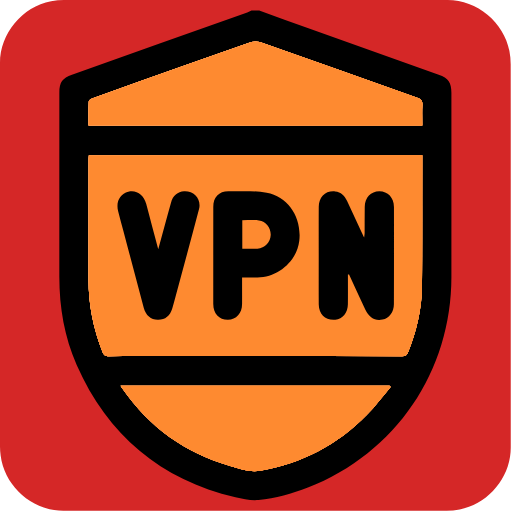
t = 0.00 s
t = 0.60 s: frame unchanged from t = 0.00 s, image omitted
t = 0.90 s: frame unchanged from t = 0.00 s, image omitted
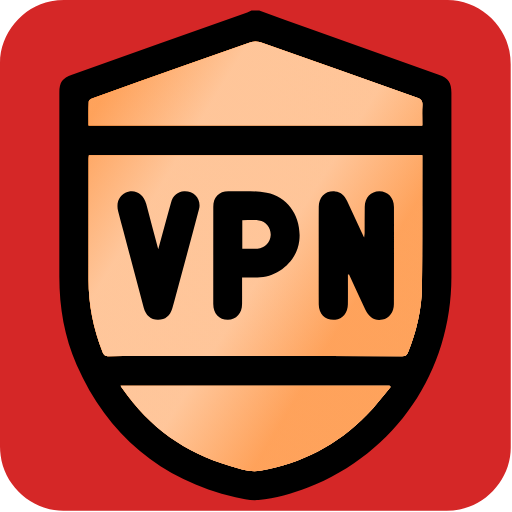
t = 1.50 s
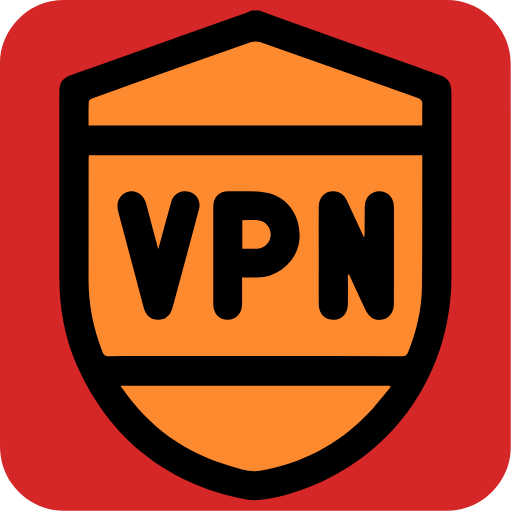
t = 2.10 s
t = 2.40 s: frame unchanged from t = 2.10 s, image omitted

The animated SVG that drew these frames (rendered in a browser with its animation timeline set to each time). Animation: 5 CSS @keyframes rules; one cycle of 3.00 s, repeats indefinitely.

<svg id="vpn" xmlns="http://www.w3.org/2000/svg" viewBox="0 0 769 769" width="500" height="500" shape-rendering="geometricPrecision" text-rendering="geometricPrecision">
  <style>
    @keyframes shine_gradient5_f_o{0%,53.333333%{fill-opacity:1}60%,to{fill-opacity:0}}@keyframes shine_gradient4_f_o{0%,50%{fill-opacity:1}56.666667%,to{fill-opacity:0}}@keyframes shine_gradient3_f_o{0%,46.666667%{fill-opacity:1}53.333333%,to{fill-opacity:0}}@keyframes shine_gradient2_f_o{0%,43.333333%{fill-opacity:1}50%,to{fill-opacity:0}}@keyframes shine_gradient1_f_o{0%,40%{fill-opacity:1}46.666667%,to{fill-opacity:0}}#vpn{pointer-events:all}#vpn *{animation-play-state:paused!important}#vpn:hover *{animation-play-state:running!important}#shine_gradient5{animation:shine_gradient5_f_o 3000ms linear infinite normal forwards}#shine_gradient4{animation:shine_gradient4_f_o 3000ms linear infinite normal forwards}#shine_gradient3{animation:shine_gradient3_f_o 3000ms linear infinite normal forwards}#shine_gradient2{animation:shine_gradient2_f_o 3000ms linear infinite normal forwards}#shine_gradient1{animation:shine_gradient1_f_o 3000ms linear infinite normal forwards}
  </style>
  <defs>
    <linearGradient id="shine_gradient5-fill" x1=".421" y1=".408" x2=".881" y2=".796" spreadMethod="pad" gradientUnits="objectBoundingBox">
      <stop id="shine_gradient5-fill-0" offset="0%" stop-color="#FE8A30"/>
      <stop id="shine_gradient5-fill-1" offset="100%" stop-color="#FFDEC5"/>
    </linearGradient>
    <linearGradient id="shine_gradient4-fill" x1=".04" y1=".133" x2=".527" y2=".53" spreadMethod="reflect" gradientUnits="objectBoundingBox">
      <stop id="shine_gradient4-fill-0" offset="0%" stop-color="#FE8A30"/>
      <stop id="shine_gradient4-fill-1" offset="100%" stop-color="#FFDEC5"/>
    </linearGradient>
    <linearGradient id="shine_gradient3-fill" x1=".741" y1=".68" x2="1.231" y2="1.067" spreadMethod="reflect" gradientUnits="objectBoundingBox">
      <stop id="shine_gradient3-fill-0" offset="0%" stop-color="#FE8A30"/>
      <stop id="shine_gradient3-fill-1" offset="100%" stop-color="#FFDEC5"/>
    </linearGradient>
    <linearGradient id="shine_gradient2-fill" x1="-.265" y1="-.096" x2=".332" y2=".369" spreadMethod="pad" gradientUnits="objectBoundingBox">
      <stop id="shine_gradient2-fill-0" offset="0%" stop-color="#FFDEC5"/>
      <stop id="shine_gradient2-fill-1" offset="100%" stop-color="#FE8A30"/>
    </linearGradient>
  </defs>
  <g id="background" transform="matrix(4 0 0 4 -796.72 -2313.48)">
    <path id="square" d="M390.96 674.28v72.19c0 11.03-8.32 21.11-19.18 23.18-1.61.31-3.27.48-4.9.48-47.97.03-95.93.02-143.9.02-11.76 0-22.02-9.02-23.56-20.72a23.27 23.27 0 01-.23-3.12c-.01-48.09-.01-96.18-.01-144.26 0-11.03 8.32-21.12 19.18-23.18 1.61-.31 3.27-.48 4.9-.48 48.01-.02 96.02-.02 144.02-.02 11.03 0 21.13 8.33 23.18 19.18.3 1.61.48 3.27.48 4.9.03 23.94.02 47.89.02 71.83z" fill="#D52727" stroke="none" stroke-width="1"/>
  </g>
  <g id="shield_top" transform="matrix(4 0 0 4 -796.69 -2313.45)">
    <g id="shield_group" stroke="none" stroke-width="1">
      <path id="shield_border" d="M296.51 582.34c6.33 2.29 12.65 4.59 18.99 6.85 16.13 5.75 32.27 11.47 48.4 17.2 3.67 1.3 4.77 2.88 4.77 6.82 0 23.04.01 46.09 0 69.13-.03 35.52-20.85 66.1-53.89 79.11-5.97 2.35-12.15 4.08-18.53 4.65-2.84.26-5.84-.38-8.67-1.05-28.08-6.68-47.98-23.29-59.61-49.68-4.61-10.47-6.51-21.57-6.52-32.99-.01-23.1.01-46.21.01-69.31 0-3.8 1.12-5.36 4.74-6.64 21.94-7.79 43.88-15.58 65.81-23.37.55-.2 1.07-.48 1.61-.72h2.89z" fill="#000"/>
      <path id="shine_gradient6" d="M244.46 723.18c.32.52.51.87.74 1.2 10.05 14.43 23.5 24.14 40.41 28.98 3.65 1.04 7.35 2.41 11.23 1.75 15.57-2.65 28.95-9.62 40-20.9 3.23-3.3 6.01-7.04 9-10.58-.13-.15-.25-.3-.38-.45h-101zm-12.03-97.72h125.3c0-2.6-.1-5.11.04-7.59.09-1.57-.41-2.29-1.93-2.82-19.71-6.93-39.39-13.95-59.1-20.88-.96-.34-2.24-.36-3.19-.03-8.57 2.95-17.11 6.02-25.66 9.05-11.3 4.01-22.61 8.02-33.9 12.06-.59.21-1.47.76-1.49 1.19-.13 2.97-.07 5.95-.07 9.02zm125.3 11.2H232.55c-.04.57-.1 1.04-.1 1.5-.01 15.02-.01 30.04-.03 45.06-.02 9.38 1.79 18.39 5.18 27.12.5 1.3 1.1 1.8 2.57 1.78 7-.1 14-.05 21.01-.05 29.68 0 59.37 0 89.05.03 1.09 0 1.69-.25 2.13-1.35 3.16-7.89 5.15-16.05 5.25-24.56.15-12.63.09-25.25.11-37.88.01-3.83.01-7.66.01-11.65z" fill="#FE8A30"/>
      <path id="shine_gradient5" d="M244.46 723.18c.32.52.51.87.74 1.2 10.05 14.43 23.5 24.14 40.41 28.98 3.65 1.04 7.35 2.41 11.23 1.75 15.57-2.65 28.95-9.62 40-20.9 3.23-3.3 6.01-7.04 9-10.58-.13-.15-.25-.3-.38-.45h-101zm-12.03-97.72h125.3c0-2.6-.1-5.11.04-7.59.09-1.57-.41-2.29-1.93-2.82-19.71-6.93-39.39-13.95-59.1-20.88-.96-.34-2.24-.36-3.19-.03-8.57 2.95-17.11 6.02-25.66 9.05-11.3 4.01-22.61 8.02-33.9 12.06-.59.21-1.47.76-1.49 1.19-.13 2.97-.07 5.95-.07 9.02zm125.3 11.2H232.55c-.04.57-.1 1.04-.1 1.5-.01 15.02-.01 30.04-.03 45.06-.02 9.38 1.79 18.39 5.18 27.12.5 1.3 1.1 1.8 2.57 1.78 7-.1 14-.05 21.01-.05 29.68 0 59.37 0 89.05.03 1.09 0 1.69-.25 2.13-1.35 3.16-7.89 5.15-16.05 5.25-24.56.15-12.63.09-25.25.11-37.88.01-3.83.01-7.66.01-11.65z" fill="url(#shine_gradient5-fill)"/>
      <path id="shine_gradient4" d="M244.46 723.18c.32.52.51.87.74 1.2 10.05 14.43 23.5 24.14 40.41 28.98 3.65 1.04 7.35 2.41 11.23 1.75 15.57-2.65 28.95-9.62 40-20.9 3.23-3.3 6.01-7.04 9-10.58-.13-.15-.25-.3-.38-.45h-101zm-12.03-97.72h125.3c0-2.6-.1-5.11.04-7.59.09-1.57-.41-2.29-1.93-2.82-19.71-6.93-39.39-13.95-59.1-20.88-.96-.34-2.24-.36-3.19-.03-8.57 2.95-17.11 6.02-25.66 9.05-11.3 4.01-22.61 8.02-33.9 12.06-.59.21-1.47.76-1.49 1.19-.13 2.97-.07 5.95-.07 9.02zm125.3 11.2H232.55c-.04.57-.1 1.04-.1 1.5-.01 15.02-.01 30.04-.03 45.06-.02 9.38 1.79 18.39 5.18 27.12.5 1.3 1.1 1.8 2.57 1.78 7-.1 14-.05 21.01-.05 29.68 0 59.37 0 89.05.03 1.09 0 1.69-.25 2.13-1.35 3.16-7.89 5.15-16.05 5.25-24.56.15-12.63.09-25.25.11-37.88.01-3.83.01-7.66.01-11.65z" fill="url(#shine_gradient4-fill)"/>
      <path id="shine_gradient3" d="M244.46 723.18c.32.52.51.87.74 1.2 10.05 14.43 23.5 24.14 40.41 28.98 3.65 1.04 7.35 2.41 11.23 1.75 15.57-2.65 28.95-9.62 40-20.9 3.23-3.3 6.01-7.04 9-10.58-.13-.15-.25-.3-.38-.45h-101zm-12.03-97.72h125.3c0-2.6-.1-5.11.04-7.59.09-1.57-.41-2.29-1.93-2.82-19.71-6.93-39.39-13.95-59.1-20.88-.96-.34-2.24-.36-3.19-.03-8.57 2.95-17.11 6.02-25.66 9.05-11.3 4.01-22.61 8.02-33.9 12.06-.59.21-1.47.76-1.49 1.19-.13 2.97-.07 5.95-.07 9.02zm125.3 11.2H232.55c-.04.57-.1 1.04-.1 1.5-.01 15.02-.01 30.04-.03 45.06-.02 9.38 1.79 18.39 5.18 27.12.5 1.3 1.1 1.8 2.57 1.78 7-.1 14-.05 21.01-.05 29.68 0 59.37 0 89.05.03 1.09 0 1.69-.25 2.13-1.35 3.16-7.89 5.15-16.05 5.25-24.56.15-12.63.09-25.25.11-37.88.01-3.83.01-7.66.01-11.65z" fill="url(#shine_gradient3-fill)"/>
      <path id="shine_gradient2" d="M244.46 723.18c.32.52.51.87.74 1.2 10.05 14.43 23.5 24.14 40.41 28.98 3.65 1.04 7.35 2.41 11.23 1.75 15.57-2.65 28.95-9.62 40-20.9 3.23-3.3 6.01-7.04 9-10.58-.13-.15-.25-.3-.38-.45h-101zm-12.03-97.72h125.3c0-2.6-.1-5.11.04-7.59.09-1.57-.41-2.29-1.93-2.82-19.71-6.93-39.39-13.95-59.1-20.88-.96-.34-2.24-.36-3.19-.03-8.57 2.95-17.11 6.02-25.66 9.05-11.3 4.01-22.61 8.02-33.9 12.06-.59.21-1.47.76-1.49 1.19-.13 2.97-.07 5.95-.07 9.02zm125.3 11.2H232.55c-.04.57-.1 1.04-.1 1.5-.01 15.02-.01 30.04-.03 45.06-.02 9.38 1.79 18.39 5.18 27.12.5 1.3 1.1 1.8 2.57 1.78 7-.1 14-.05 21.01-.05 29.68 0 59.37 0 89.05.03 1.09 0 1.69-.25 2.13-1.35 3.16-7.89 5.15-16.05 5.25-24.56.15-12.63.09-25.25.11-37.88.01-3.83.01-7.66.01-11.65z" fill="url(#shine_gradient2-fill)"/>
      <path id="shine_gradient1" d="M244.46 723.18c.32.52.51.87.74 1.2 10.05 14.43 23.5 24.14 40.41 28.98 3.65 1.04 7.35 2.41 11.23 1.75 15.57-2.65 28.95-9.62 40-20.9 3.23-3.3 6.01-7.04 9-10.58-.13-.15-.25-.3-.38-.45h-101zm-12.03-97.72h125.3c0-2.6-.1-5.11.04-7.59.09-1.57-.41-2.29-1.93-2.82-19.71-6.93-39.39-13.95-59.1-20.88-.96-.34-2.24-.36-3.19-.03-8.57 2.95-17.11 6.02-25.66 9.05-11.3 4.01-22.61 8.02-33.9 12.06-.59.21-1.47.76-1.49 1.19-.13 2.97-.07 5.95-.07 9.02zm125.3 11.2H232.55c-.04.57-.1 1.04-.1 1.5-.01 15.02-.01 30.04-.03 45.06-.02 9.38 1.79 18.39 5.18 27.12.5 1.3 1.1 1.8 2.57 1.78 7-.1 14-.05 21.01-.05 29.68 0 59.37 0 89.05.03 1.09 0 1.69-.25 2.13-1.35 3.16-7.89 5.15-16.05 5.25-24.56.15-12.63.09-25.25.11-37.88.01-3.83.01-7.66.01-11.65z" fill="#FE8A30"/>
      <path id="letter_n" d="M329.81 681.47c0 3.7.03 7.39-.01 11.09-.04 3.19-1.97 5.54-4.71 5.84-3.53.39-6.2-2.02-6.23-5.74-.04-6.34-.01-12.69-.01-19.03 0-5.86-.03-11.73.01-17.59.03-3.8 2.58-6.16 6.16-5.8 2.19.22 3.55 1.56 4.44 3.46 1.84 3.95 3.66 7.91 5.49 11.87.25.53.51 1.06.96 2 .1-.84.18-1.27.18-1.69.02-3.29-.01-6.58.04-9.87.06-3.46 2.33-5.83 5.5-5.81 3.15.01 5.46 2.42 5.47 5.85.02 12.15.01 24.29-.02 36.44-.01 3.07-1.74 5.36-4.28 5.87-2.84.56-5.07-.7-6.43-3.65-2.04-4.43-4.09-8.87-6.13-13.3-.14.01-.28.03-.43.06z" fill="#000"/>
      <path id="letter_v" d="M258.59 671.99c1.68-6.16 3.21-11.85 4.79-17.53.74-2.65 2.5-4.11 4.91-4.25 3.76-.21 6.58 2.98 5.62 6.64-2.89 11.02-5.9 22.01-8.86 33.01-.37 1.38-.74 2.77-1.14 4.14-.88 2.99-2.76 4.49-5.5 4.43-2.61-.05-4.5-1.64-5.27-4.53-2.55-9.57-5.07-19.14-7.61-28.71-.67-2.54-1.38-5.06-2.02-7.61-.86-3.45.73-6.39 3.84-7.19 3.04-.79 5.83 1.13 6.74 4.59 1.45 5.52 2.92 11.04 4.5 17.01z" fill="#000"/>
      <path id="letter_p" d="M299.3 650.73c-4.65-.84-9.52-.51-14.3-.55-3.63-.03-5.74 2.22-5.74 5.87-.01 12.14-.01 24.29-.01 36.43 0 3.59 2.21 5.98 5.48 5.96 3.18-.02 5.31-2.36 5.34-5.9.02-3.22 0-6.45 0-9.97 2.09 0 3.93.03 5.77 0 7.89-.13 14.83-6.24 15.71-13.81 1.01-8.62-4.05-16.55-12.25-18.03zm-3.47 21c-1.83.15-3.68.03-5.68.03v-10.69c2.14 0 4.22-.19 6.26.05 2.66.32 4.5 2.78 4.41 5.46-.08 2.68-2.14 4.91-4.99 5.15z" fill="#000"/>
    </g>
  </g>
</svg>
